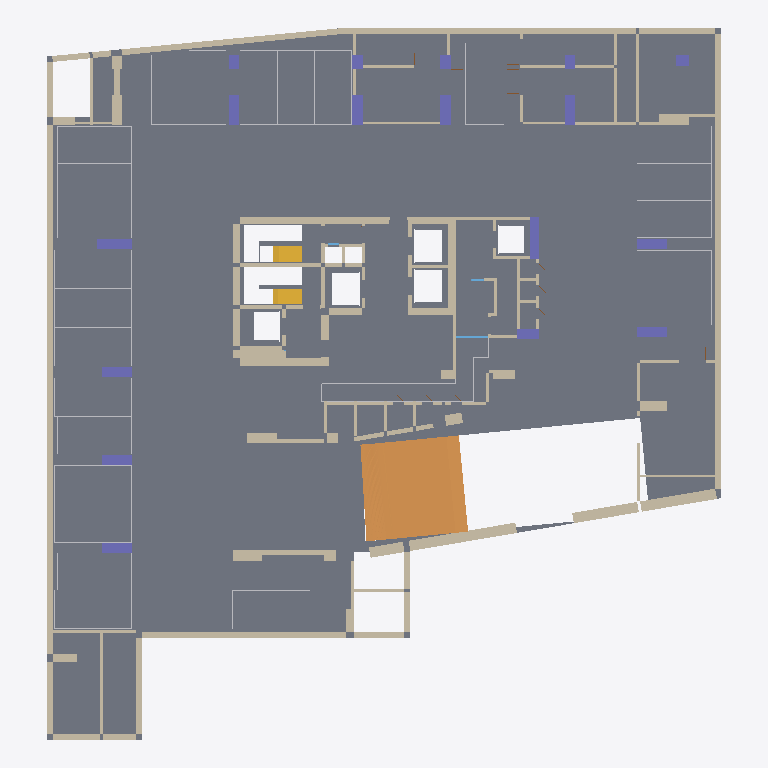
Plan cut of the same IFC building model at storey '지하1층' (level -4.50 m, cut at -3.10 m), seen from above with north up, elements coloured by IFC class: 93 walls (beige), 25 other elements (light grey), 17 columns (violet), 2 stair flights (yellow), 1 slab (grey), 1 ramp flight (orange), 1 window (light blue). Cut surfaces are drawn darker.
Extent 45.4 m × 47.8 m × 4.8 m (x, y, z). Storeys (1): 지하1층 at -4.50 m. Elements (207): 130 IfcWall, 25 IfcBuildingElementProxy, 23 IfcDoor, 17 IfcColumn, 4 IfcStairFlight, 4 IfcWindow, 3 IfcSlab, 1 IfcRampFlight.

HEADER;
FILE_DESCRIPTION(('ViewDefinition[DesignTransferView]'),'2;1');
FILE_NAME('/dev/null','2026-10-20T22:02:53+09:00',(''),(''),'IfcOpenShell 0.9.0','IfcOpenShell 0.9.0','Nobody');
FILE_SCHEMA(('IFC4'));
ENDSEC;
DATA;
#1=IFCPROJECT('1AcC6H5ozTCO_bqrJrUXw0',$,'A32 지하1층',$,$,$,$,(#10),#5);
#12=IFCSITE('0ap8K39n1MiBkVTnl0bGl_',$,'A32 source coordinate system',$,$,$,$,$,$,$,$,$,$,$);
#13=IFCBUILDING('0JUEDPkb5MOBFwrExo_hgU',$,'A32 주거동 · 지하5층–옥탑지붕',$,$,$,$,$,$,$,$,$);
#16=IFCBUILDINGSTOREY('0WR0EAB$9TQQGJH03SKKgp',$,'지하1층',$,$,#25,$,$,$,-4.5);
#6156=IFCSLAB('10zzZqVb9MThEeZ6LHWAWA',$,'B1/구조 바닥',$,$,#15683,#6724,$,.FLOOR.);
#4713=IFCRAMPFLIGHT('1BudO2q_zVdev6GnKeL2b1',$,'B1/RAMP / CAD 곡선 경사로',$,$,#16108,#6070,$,$);
#8957=IFCWALL('0NhXEUoIzQ8RTLUmOX_gFx',$,'B1/concrete 벽/28',$,$,#16223,#9178,$,$);
#7322=IFCWALL('1lxzGVT61SbOBmpajPaKHA',$,'B1/concrete 벽/5',$,$,#15803,#7531,$,$);
#7674=IFCWALL('2QhHt04rjVX9p$uKhhZVHV',$,'B1/concrete 벽/9',$,$,#15863,#7918,$,$);
#6976=IFCWALL('2vNd6PiXHGIPPrS0ldkX4$',$,'B1/concrete 벽/0',$,$,#15423,#7109,$,$);
#9281=IFCWALL('3_jJANeIDKGRQ3cY2_pKuE',$,'B1/concrete 벽/31',$,$,#15778,#9349,$,$);
#11035=IFCWALL('0NaWIItUTPNO2d_iRVC$cj',$,'B1/concrete 벽/62',$,$,#16053,#11072,$,$);
#8603=IFCWALL('35Yo8c7G1ORB7rwkYIfeJ8',$,'B1/concrete 벽/22',$,$,#15673,#8684,$,$);
#11076=IFCWALL('2IvJmPxPTKCv$OtKj5lN$2',$,'B1/concrete 벽/63',$,$,#16123,#11113,$,$);
#9646=IFCWALL('0ZdJD4q4vSzhd4BmEIjzoY',$,'B1/concrete 벽/37',$,$,#15943,#9751,$,$);
#11158=IFCWALL('0B7eDTE6fKZgPXVMGL95tY',$,'B1/concrete 벽/65',$,$,#15953,#11195,$,$);
#10665=IFCWALL('0yLyQhwJjMifXVqUxFXM30',$,'B1/concrete 벽/55',$,$,#16348,#10732,$,$);
#11117=IFCWALL('2BGCQ2sJHSWhFaAcMPvAiU',$,'B1/concrete 벽/64',$,$,#16018,#11154,$,$);
#10792=IFCWALL('1LBTSdJr1SZAhGXYBZcv4Z',$,'B1/concrete 벽/57',$,$,#15658,#10853,$,$);
#8558=IFCWALL('1IwVmbN6TGbAnIUsJNvaVD',$,'B1/concrete 벽/21',$,$,#15653,#8599,$,$);
#9227=IFCWALL('3D6REFh6LOyuyyhcfa4$xB',$,'B1/concrete 벽/30',$,$,#15713,#9277,$,$);
#10736=IFCWALL('2sCe3UyPXHDAgvrVgWy5VA',$,'B1/concrete 벽/56',$,$,#15998,#10788,$,$);
#6852=IFCSTAIRFLIGHT('1nAkVTdvHKKvaUGdiWP0LQ',$,'B1/STAIR/2/0/0',$,$,#15503,#6910,$,11,11,0.20454545454545456,0.25999999999999995,.STRAIGHT.);
#7922=IFCWALL('1BLJmVvMHI5vCQI$T$dGZj',$,'B1/concrete 벽/10',$,$,#15388,#8033,$,$);
#7271=IFCWALL('3qP5T3qvzUguKglSj319cy',$,'B1/concrete 벽/4',$,$,#15578,#7318,$,$);
#6728=IFCSTAIRFLIGHT('2mYYtoVCfJfhVMHd_ZmxiG',$,'B1/STAIR/0/0/0',$,$,#16423,#6786,$,11,11,0.20454545454545456,0.2600000000000001,.STRAIGHT.);
#8315=IFCWALL('0V9BV1ZZrN9wn49jQB15Li',$,'B1/concrete 벽/16',$,$,#15623,#8352,$,$);
#7221=IFCWALL('0vJD$qxI9Hu8csFrQUBQJ6',$,'B1/concrete 벽/3',$,$,#15708,#7267,$,$);
#3382=IFCCOLUMN('3WBecQXV1OuQeX6YfREd5M',$,'B1/기둥/12',$,$,#15543,#3421,$,.COLUMN.);
#703=IFCBUILDINGELEMENTPROXY('1RG$RGDsfPR9LiJNIjyRa8',$,'B1/주차구획/205',$,'B1/주차구획/205',#16288,#882,$,.USERDEFINED.);
#10912=IFCWALL('3zpAQzEDPKYxB2mRvno_pA',$,'B1/concrete 벽/59',$,$,#15568,#10949,$,$);
#3010=IFCCOLUMN('13I0o9L5zQF9OFmsZtv1Ys',$,'B1/기둥/3',$,$,#16048,#3047,$,.COLUMN.);
#3133=IFCCOLUMN('3mK2TTkybRDvhuyWdPjkdD',$,'B1/기둥/6',$,$,#15408,#3170,$,.COLUMN.);
#3092=IFCCOLUMN('2P_6h9WLPIO8yDhiw1OkV_',$,'B1/기둥/5',$,$,#15753,#3129,$,.COLUMN.);
#9528=IFCWALL('0jTVOHwf5JWw0uDBqeFmYK',$,'B1/concrete 벽/35',$,$,#15748,#9579,$,$);
#8458=IFCWALL('0X0_WOmDrIbAu2ePodoDIl',$,'B1/concrete 벽/19',$,$,#15958,#8503,$,$);
#2884=IFCCOLUMN('0dIEYoNpLOxuk_2pQPhwtK',$,'B1/기둥/0',$,$,#16063,#2924,$,.COLUMN.);
#2928=IFCCOLUMN('0CtjL2eYnGjhdr$8IS6H7n',$,'B1/기둥/1',$,$,#15938,#2965,$,.COLUMN.);
#2969=IFCCOLUMN('0e1oQqeXLM8vynVmcUtXtV',$,'B1/기둥/2',$,$,#15848,#3006,$,.COLUMN.);
#3051=IFCCOLUMN('19vrJoVRnSrA7dlD3YPJIb',$,'B1/기둥/4',$,$,#16383,#3088,$,.COLUMN.);
#3300=IFCCOLUMN('1zcDx8jgTM5Rpnw2O3pKdD',$,'B1/기둥/10',$,$,#15798,#3337,$,.COLUMN.);
#3341=IFCCOLUMN('29GQOCQxrUT8xAYRGvxanF',$,'B1/기둥/11',$,$,#16433,#3378,$,.COLUMN.);
#3425=IFCCOLUMN('13f1IklxzRM9SkxFdmdiSb',$,'B1/기둥/13',$,$,#15638,#3463,$,.COLUMN.);
#8735=IFCWALL('0sbd5GbVnK6BqNzcR3kXNz',$,'B1/concrete 벽/24',$,$,#15588,#8792,$,$);
#8403=IFCWALL('1KUdk1wDDUShLIGeSli3A5',$,'B1/concrete 벽/18',$,$,#15898,#8454,$,$);
#9583=IFCWALL('0bfuEPXLzRognsBc3g4HR1',$,'B1/concrete 벽/36',$,$,#15718,#9642,$,$);
#7580=IFCWALL('3Etl4pL2PV5PbouWjZYznr',$,'B1/concrete 벽/7',$,$,#15468,#7619,$,$);
#9469=IFCWALL('3Qgw_McmXVchFDXute$2pX',$,'B1/concrete 벽/34',$,$,#15488,#9524,$,$);
#7113=IFCWALL('3_9qLxidnM3h5TuQ65p83Q',$,'B1/concrete 벽/1',$,$,#16213,#7174,$,$);
#9353=IFCWALL('2DjtduGMPTOeu$jwBpbJit',$,'B1/concrete 벽/32',$,$,#15698,#9418,$,$);
#8796=IFCWALL('215xo0UOLM0BkLbaMaqNz7',$,'B1/concrete 벽/25',$,$,#16378,#8841,$,$);
#10495=IFCWALL('2KlyjBLEPRNOhmhL$TnpUB',$,'B1/concrete 벽/52',$,$,#16173,#10555,$,$);
#10385=IFCWALL('2y8zQT3BHPfRTQjYyV01XX',$,'B1/concrete 벽/50',$,$,#15398,#10444,$,$);
#8910=IFCWALL('2pzK8cwy9Pvgvv$vkWtAQn',$,'B1/concrete 벽/27',$,$,#16228,#8953,$,$);
#3256=IFCCOLUMN('35BnCz1TbR0QWfiA_w0LpX',$,'B1/기둥/9',$,$,#15918,#3296,$,.COLUMN.);
#10857=IFCWALL('3Ex7gza9TVNhlpSLtquHiC',$,'B1/concrete 벽/58',$,$,#15413,#10908,$,$);
#259=IFCBUILDINGELEMENTPROXY('1YGC4uRsXJvONYllkIP$KH',$,'B1/주차구획/201',$,'B1/주차구획/201',#16298,#366,$,.USERDEFINED.);
#10322=IFCWALL('0nd4nrfhfQsgX2GUy2o7wX',$,'B1/concrete 벽/49',$,$,#15563,#10381,$,$);
#8094=IFCWALL('1cT8Rd7_1QyApOXBDSPwvB',$,'B1/concrete 벽/12',$,$,#15548,#8137,$,$);
#8507=IFCWALL('346gcE2t5Mpw1Ej434W1hr',$,'B1/concrete 벽/20',$,$,#15438,#8554,$,$);
#8356=IFCWALL('2iU2d7qUfNHApyXN6oFBZ8',$,'B1/concrete 벽/17',$,$,#15608,#8399,$,$);
#8688=IFCWALL('2YB$AVwhzHEAFTQBTHolwx',$,'B1/concrete 벽/23',$,$,#16368,#8731,$,$);
#7178=IFCWALL('25Tz78VJrIKgdlCSO9ze8h',$,'B1/concrete 벽/2',$,$,#16373,#7217,$,$);
#8218=IFCWALL('1sEvqf9trNHAFbn2l7k6FM',$,'B1/concrete 벽/14',$,$,#16353,#8262,$,$);
#9182=IFCWALL('3H$kYdJefI0RW3fsQL0Bfd',$,'B1/concrete 벽/29',$,$,#16103,#9223,$,$);
#886=IFCBUILDINGELEMENTPROXY('2cD63S2bLLS9o_Sq4NebMK',$,'B1/주차구획/206',$,'B1/주차구획/206',#16183,#993,$,.USERDEFINED.);
#7623=IFCWALL('22e8F6b6vN8wToXQfg9mNc',$,'B1/concrete 벽/8',$,$,#15598,#7670,$,$);
#9422=IFCWALL('2_SNkx8vPR0wAdzC6F9MSA',$,'B1/concrete 벽/33',$,$,#15933,#9465,$,$);
#9808=IFCWALL('1g60xdLD9IIQJDau8WSJsQ',$,'B1/concrete 벽/39',$,$,#15883,#9869,$,$);
#8141=IFCWALL('23_2AJH1bNex$yNCWtTBC0',$,'B1/concrete 벽/13',$,$,#16238,#8214,$,$);
#11466=IFCWALL('1Ikzre2c1Q6e6fecw9WF0K',$,'B1/partition 벽/5',$,$,#16153,#11511,$,$);
#2773=IFCBUILDINGELEMENTPROXY('0B0ehj9Z9RgA38OvtYXTXL',$,'B1/주차구획/223',$,'B1/주차구획/223',#16013,#2880,$,.USERDEFINED.);
#8845=IFCWALL('28QHyBGVPVTOE4WaChSY8x',$,'B1/concrete 벽/26',$,$,#16498,#8906,$,$);
#1330=IFCBUILDINGELEMENTPROXY('2fsGfCVIbT688P3AnKFgP7',$,'B1/주차구획/210',$,'B1/주차구획/210',#16268,#1437,$,.USERDEFINED.);
#481=IFCBUILDINGELEMENTPROXY('070Ag2qEbPme9y79sWS1OX',$,'B1/주차구획/203',$,'B1/주차구획/203',#15813,#588,$,.USERDEFINED.);
#1996=IFCBUILDINGELEMENTPROXY('0vmDR1pOTQbO5Qlu2rODhq',$,'B1/주차구획/216',$,'B1/주차구획/216',#15703,#2103,$,.USERDEFINED.);
#2107=IFCBUILDINGELEMENTPROXY('3SD6jqMF9MmxCbjQajE3RR',$,'B1/주차구획/217',$,'B1/주차구획/217',#15448,#2214,$,.USERDEFINED.);
#3215=IFCCOLUMN('3VsJY9uR9K8Roerqnfsez7',$,'B1/기둥/8',$,$,#16078,#3252,$,.COLUMN.);
#3467=IFCCOLUMN('0Cv596y5zJivuXt2_chvgi',$,'B1/기둥/14',$,$,#16128,#3504,$,.COLUMN.);
#12275=IFCWALL('1sdmUrQ0XNHhLEweZ4B1vl',$,'B1/partition 벽/24',$,$,#15418,#12330,$,$);
#12375=IFCWALL('2KHmQciB9QkwmrD9VelKWm',$,'B1/partition 벽/26',$,$,#16258,#12422,$,$);
#148=IFCBUILDINGELEMENTPROXY('0zHtHDOqHRfwX3yQcb9aAP',$,'B1/주차구획/200',$,'B1/주차구획/200',#16143,#255,$,.USERDEFINED.);
#11284=IFCWALL('3$NBqWojzKX8VHH34azcbc',$,'B1/partition 벽/1',$,$,#15443,#11329,$,$);
#370=IFCBUILDINGELEMENTPROXY('1ysq5nQFjRVuwwW5VctV3Z',$,'B1/주차구획/202',$,'B1/주차구획/202',#15493,#477,$,.USERDEFINED.);
#592=IFCBUILDINGELEMENTPROXY('3tQ5Sv$09G8OiH7PLcVKSN',$,'B1/주차구획/204',$,'B1/주차구획/204',#16038,#699,$,.USERDEFINED.);
#3549=IFCCOLUMN('0Qe0GCO7PNggacJWeU2Dl9',$,'B1/기둥/16',$,$,#15908,#3586,$,.COLUMN.);
#12987=IFCWALL('2V8lJfhpPJSAot2$TwBER3',$,'B1/partition 벽/40',$,$,#16098,#13030,$,$);
#1219=IFCBUILDINGELEMENTPROXY('1b96Dek2HKcRjrbuJXs_Gu',$,'B1/주차구획/209',$,'B1/주차구획/209',#16333,#1326,$,.USERDEFINED.);
#3174=IFCCOLUMN('1mdRsIcyDVr8L_2vZ_Aly$',$,'B1/기둥/7',$,$,#15758,#3211,$,.COLUMN.);
#3508=IFCCOLUMN('2AJnHYU$HRgfYVUYZ_fXB6',$,'B1/기둥/15',$,$,#15458,#3545,$,.COLUMN.);
#11601=IFCWALL('2ONmP902jUZfILiqUk$XY8',$,'B1/partition 벽/8',$,$,#15843,#11644,$,$);
#2218=IFCBUILDINGELEMENTPROXY('0lTHtIBXzJXgs7cCd$hXgC',$,'B1/주차구획/218',$,'B1/주차구획/218',#15793,#2325,$,.USERDEFINED.);
#10953=IFCWALL('27ddxJG0LTtBX4VhbHoTDZ',$,'B1/concrete 벽/60',$,$,#16073,#10990,$,$);
#11425=IFCWALL('3WZKp5IHLGXhtnwlgtOwks',$,'B1/partition 벽/4',$,$,#15473,#11462,$,$);
#11515=IFCWALL('1ZFLUlGMfKffPIB7WWN7Z4',$,'B1/partition 벽/6',$,$,#16388,#11552,$,$);
#2662=IFCBUILDINGELEMENTPROXY('0yzdj165XHZunjzhzSRlwu',$,'B1/주차구획/222',$,'B1/주차구획/222',#15928,#2769,$,.USERDEFINED.);
#11376=IFCWALL('2YJK$1YEnI_vx9R7yKMlf6',$,'B1/partition 벽/3',$,$,#16083,#11421,$,$);
#997=IFCBUILDINGELEMENTPROXY('1e1wFEwhnS1wa9U$ESLfhB',$,'B1/주차구획/207',$,'B1/주차구획/207',#15923,#1104,$,.USERDEFINED.);
#1663=IFCBUILDINGELEMENTPROXY('10K0aHTmfPbuGLo8m0JiTW',$,'B1/주차구획/213',$,'B1/주차구획/213',#16318,#1770,$,.USERDEFINED.);
#10616=IFCWALL('3ov0R8AZvP7e6b0gDSltr9',$,'B1/concrete 벽/54',$,$,#16058,#10661,$,$);
#10994=IFCWALL('0dPx5LiyHUmAp_AHMcj76R',$,'B1/concrete 벽/61',$,$,#16093,#11031,$,$);
#2329=IFCBUILDINGELEMENTPROXY('08CC9tt5XHafRkUzlxHYGD',$,'B1/주차구획/219',$,'B1/주차구획/219',#15808,#2436,$,.USERDEFINED.);
#12899=IFCWALL('1bBIMALxjVMfOE1edaRW6y',$,'B1/partition 벽/38',$,$,#16403,#12938,$,$);
#10559=IFCWALL('0n3RbRN8TLihCdiWySultx',$,'B1/concrete 벽/53',$,$,#16473,#10612,$,$);
#11556=IFCWALL('2oIFXXZKzOWA1Oa3yw9v7O',$,'B1/partition 벽/7',$,$,#16118,#11597,$,$);
#8037=IFCWALL('3luvMBmMvLxOKjGJ9d59wL',$,'B1/concrete 벽/11',$,$,#15513,#8090,$,$);
#10269=IFCWALL('2ocVASFTrSfgHcSJey78eM',$,'B1/concrete 벽/48',$,$,#15858,#10318,$,$);
#1552=IFCBUILDINGELEMENTPROXY('2pyEmROTHUWOZ_ZReuYNI9',$,'B1/주차구획/212',$,'B1/주차구획/212',#15678,#1659,$,.USERDEFINED.);
#12064=IFCWALL('3lhTxQGU9U6xArSSD7Iwq6',$,'B1/partition 벽/19',$,$,#16398,#12103,$,$);
#11691=IFCWALL('12uCF87UPMnPLvldwnC4Qz',$,'B1/partition 벽/10',$,$,#16393,#11732,$,$);
#12733=IFCWALL('1j$kZb4xfQt9RnX8SmzEzN',$,'B1/partition 벽/34',$,$,#16033,#12770,$,$);
#2440=IFCBUILDINGELEMENTPROXY('3DwZ_8KfTTshvocTZ7tOUC',$,'B1/주차구획/220',$,'B1/주차구획/220',#16028,#2547,$,.USERDEFINED.);
#11648=IFCWALL('11c24IMvHKRPN_JNLTzNsa',$,'B1/partition 벽/9',$,$,#15993,#11687,$,$);
#12508=IFCWALL('3Hpgaop55MmemOF9a0zzTB',$,'B1/partition 벽/29',$,$,#15878,#12549,$,$);
#12684=IFCWALL('3AOB7fCS9KBgSupVzW4HtR',$,'B1/partition 벽/33',$,$,#15483,#12729,$,$);
#9755=IFCWALL('1W1g$poaLI5e107nqNQjpD',$,'B1/concrete 벽/38',$,$,#16273,#9804,$,$);
#1774=IFCBUILDINGELEMENTPROXY('1zGlWzTRzOvhbOYmb$Shjd',$,'B1/주차구획/214',$,'B1/주차구획/214',#15903,#1881,$,.USERDEFINED.);
#11199=IFCWALL('1ynnExhFjU9BX$iiwaLO1W',$,'B1/concrete 벽/66',$,$,#15663,#11236,$,$);
#11333=IFCWALL('1tsHi$bmbKMxqLXLiC011X',$,'B1/partition 벽/2',$,$,#16243,#11372,$,$);
#12598=IFCWALL('35kIrIRb9LMOqCqjECgHuw',$,'B1/partition 벽/31',$,$,#15558,#12637,$,$);
#8266=IFCWALL('2AMJVZPjbPuPpEYFogPbm5',$,'B1/concrete 벽/15',$,$,#15603,#8311,$,$);
#1108=IFCBUILDINGELEMENTPROXY('0ZdlS9TcjJI9sMGhZYqoxm',$,'B1/주차구획/208',$,'B1/주차구획/208',#15453,#1215,$,.USERDEFINED.);
#1885=IFCBUILDINGELEMENTPROXY('1617Bo63rU7fzbKB_eyhgR',$,'B1/주차구획/215',$,'B1/주차구획/215',#15668,#1992,$,.USERDEFINED.);
#2551=IFCBUILDINGELEMENTPROXY('1RIHBUoPrQwBdF4SO5tfRT',$,'B1/주차구획/221',$,'B1/주차구획/221',#15983,#2658,$,.USERDEFINED.);
#12023=IFCWALL('3skIiH5MfGH98HJKTcQQoh',$,'B1/partition 벽/18',$,$,#15523,#12060,$,$);
#9873=IFCWALL('0qG83wLZ5IwfIX$ikM8zC3',$,'B1/concrete 벽/40',$,$,#16208,#9922,$,$);
#9977=IFCWALL('37fNbA3MPO1xVCVlqt$IP6',$,'B1/concrete 벽/42',$,$,#16253,#10024,$,$);
#10177=IFCWALL('24oYtAubnSmAuSBqh_Ny3_',$,'B1/concrete 벽/46',$,$,#15528,#10214,$,$);
#14093=IFCWINDOW('3gKRXR1wLNteJ5d6McElKv',$,'NEW-W/8',$,$,#15723,#14166,$,2.2,2.200000000001861,$,$,$);
#12189=IFCWALL('3507qx01DJoQR5DrF0vwNs',$,'B1/partition 벽/22',$,$,#15888,#12228,$,$);
#12641=IFCWALL('3dzrTSZ89P$AetZmqjEZLR',$,'B1/partition 벽/32',$,$,#15618,#12680,$,$);
#10075=IFCWALL('35OWBjGlzSZPLPVaqzhfa1',$,'B1/concrete 벽/44',$,$,#16158,#10124,$,$);
#9926=IFCWALL('0gNjEe52DOh8W44O6PJXLd',$,'B1/concrete 벽/41',$,$,#15948,#9973,$,$);
#12553=IFCWALL('1YwaPWas1QoAdEAX3RiFbJ',$,'B1/partition 벽/30',$,$,#15913,#12594,$,$);
#12774=IFCWALL('2y3kS8$obUMxWoTDWQhLza',$,'B1/partition 벽/35',$,$,#15963,#12811,$,$);
#1441=IFCBUILDINGELEMENTPROXY('12_B5sI5LRB86N46_GwlL4',$,'B1/주차구획/211',$,'B1/주차구획/211',#16163,#1548,$,.USERDEFINED.);
#10218=IFCWALL('2PWHmFqGXN_wSyyveGVbjK',$,'B1/concrete 벽/47',$,$,#16168,#10265,$,$);
#10028=IFCWALL('2scEYs$MnRAAmhXKcztPIY',$,'B1/concrete 벽/43',$,$,#16203,#10071,$,$);
#12942=IFCWALL('16kIQou0TQ59L$SaJOjsVp',$,'B1/partition 벽/39',$,$,#15783,#12983,$,$);
#34=IFCBUILDINGELEMENTPROXY('2vl8ONEP5Gc9l97NE9O5w8',$,'B1/주차구획/199',$,'B1/주차구획/199',#15628,#144,$,.USERDEFINED.);
#10128=IFCWALL('1YHqC5rlLHr9pChEOODqGA',$,'B1/concrete 벽/45',$,$,#16248,#10173,$,$);
#10448=IFCWALL('0RiFgdlbTVbuif4ASo9jQi',$,'B1/concrete 벽/51',$,$,#15893,#10491,$,$);
#11859=IFCWALL('3aGdPubIzRKh6kaD5uWAdr',$,'B1/partition 벽/14',$,$,#15743,#11896,$,$);
#13034=IFCWALL('0ymHUF81XM$hH9oXvUEcFM',$,'B1/partition 벽/41',$,$,#16358,#13071,$,$);
ENDSEC;
